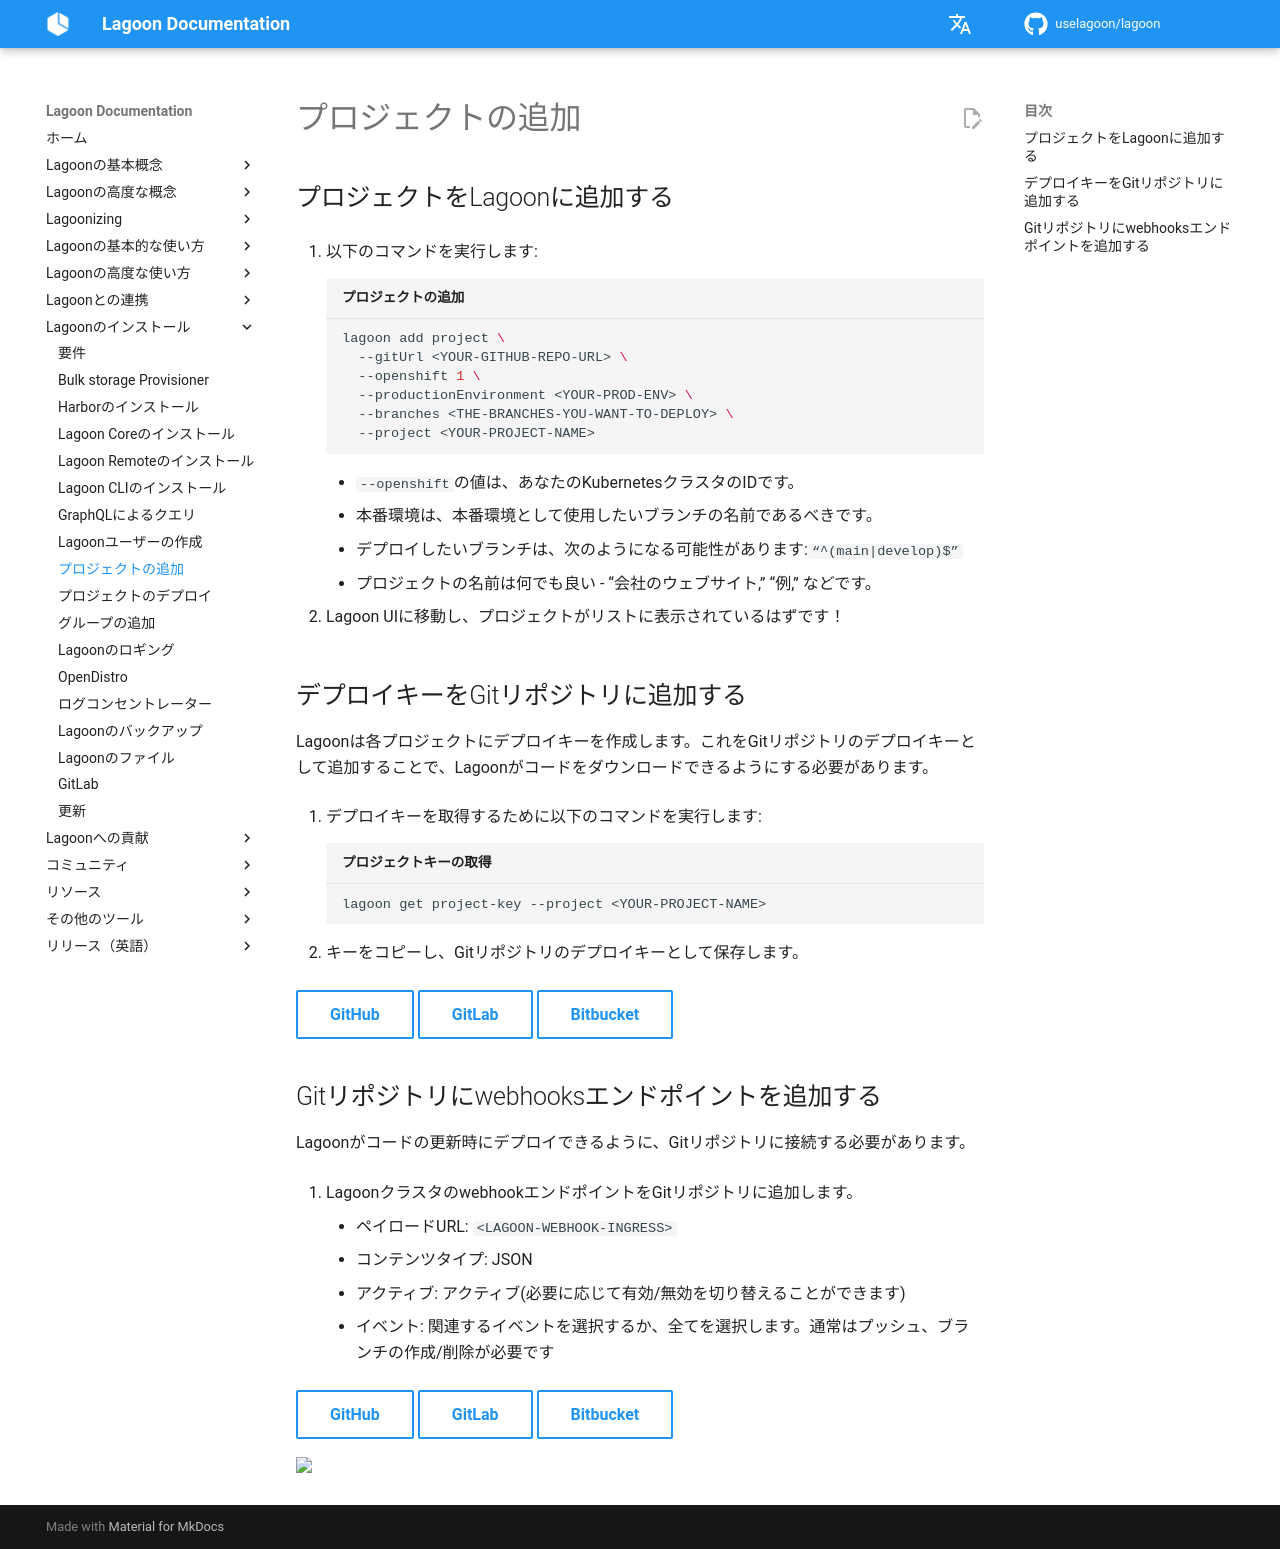

repository: uselagoon/lagoon · page: ja/installing-lagoon/add-project/index.html · generator: mkdocs

# プロジェクトの追加

## プロジェクトをLagoonに追加する

1. 以下のコマンドを実行します:

  ```bash title="プロジェクトの追加"
  lagoon add project \
    --gitUrl <YOUR-GITHUB-REPO-URL> \
    --openshift 1 \
    --productionEnvironment <YOUR-PROD-ENV> \
    --branches <THE-BRANCHES-YOU-WANT-TO-DEPLOY> \
    --project <YOUR-PROJECT-NAME>
  ```

   * `--openshift`の値は、あなたのKubernetesクラスタのIDです。
   * 本番環境は、本番環境として使用したいブランチの名前であるべきです。
   * デプロイしたいブランチは、次のようになる可能性があります:`“^(main|develop)$”`
   * プロジェクトの名前は何でも良い - “会社のウェブサイト,” “例,” などです。

2. Lagoon UIに移動し、プロジェクトがリストに表示されているはずです！

## デプロイキーをGitリポジトリに追加する

Lagoonは各プロジェクトにデプロイキーを作成します。これをGitリポジトリのデプロイキーとして追加することで、Lagoonがコードをダウンロードできるようにする必要があります。

1. デプロイキーを取得するために以下のコマンドを実行します:

    ```bash title="プロジェクトキーの取得"
    lagoon get project-key --project <YOUR-PROJECT-NAME>
    ```

2. キーをコピーし、Gitリポジトリのデプロイキーとして保存します。

[GitHub](https://docs.github.com/en/developers/overview/managing-deploy-keys#deploy-keys){ .md-button }
[GitLab](https://docs.gitlab.com/ee/user/project/deploy\_keys/){ .md-button }
[Bitbucket](https://support.atlassian.com/bitbucket-cloud/docs/add-access-keys/){ .md-button }

## Gitリポジトリにwebhooksエンドポイントを追加する

Lagoonがコードの更新時にデプロイできるように、Gitリポジトリに接続する必要があります。

1. LagoonクラスタのwebhookエンドポイントをGitリポジトリに追加します。

  * ペイロードURL: `<LAGOON-WEBHOOK-INGRESS>`
  * コンテンツタイプ: JSON
  * アクティブ: アクティブ(必要に応じて有効/無効を切り替えることができます)
  * イベント: 関連するイベントを選択するか、全てを選択します。通常はプッシュ、ブランチの作成/削除が必要です

[GitHub](https://docs.github.com/en/developers/webhooks-and-events/webhooks/creating-webhooks){ .md-button }
[GitLab](https://docs.gitlab.com/ee/user/project/integrations/webhooks.html){ .md-button }
[Bitbucket](https://support.atlassian.com/bitbucket-cloud/docs/manage-webhooks/){ .md-button }
